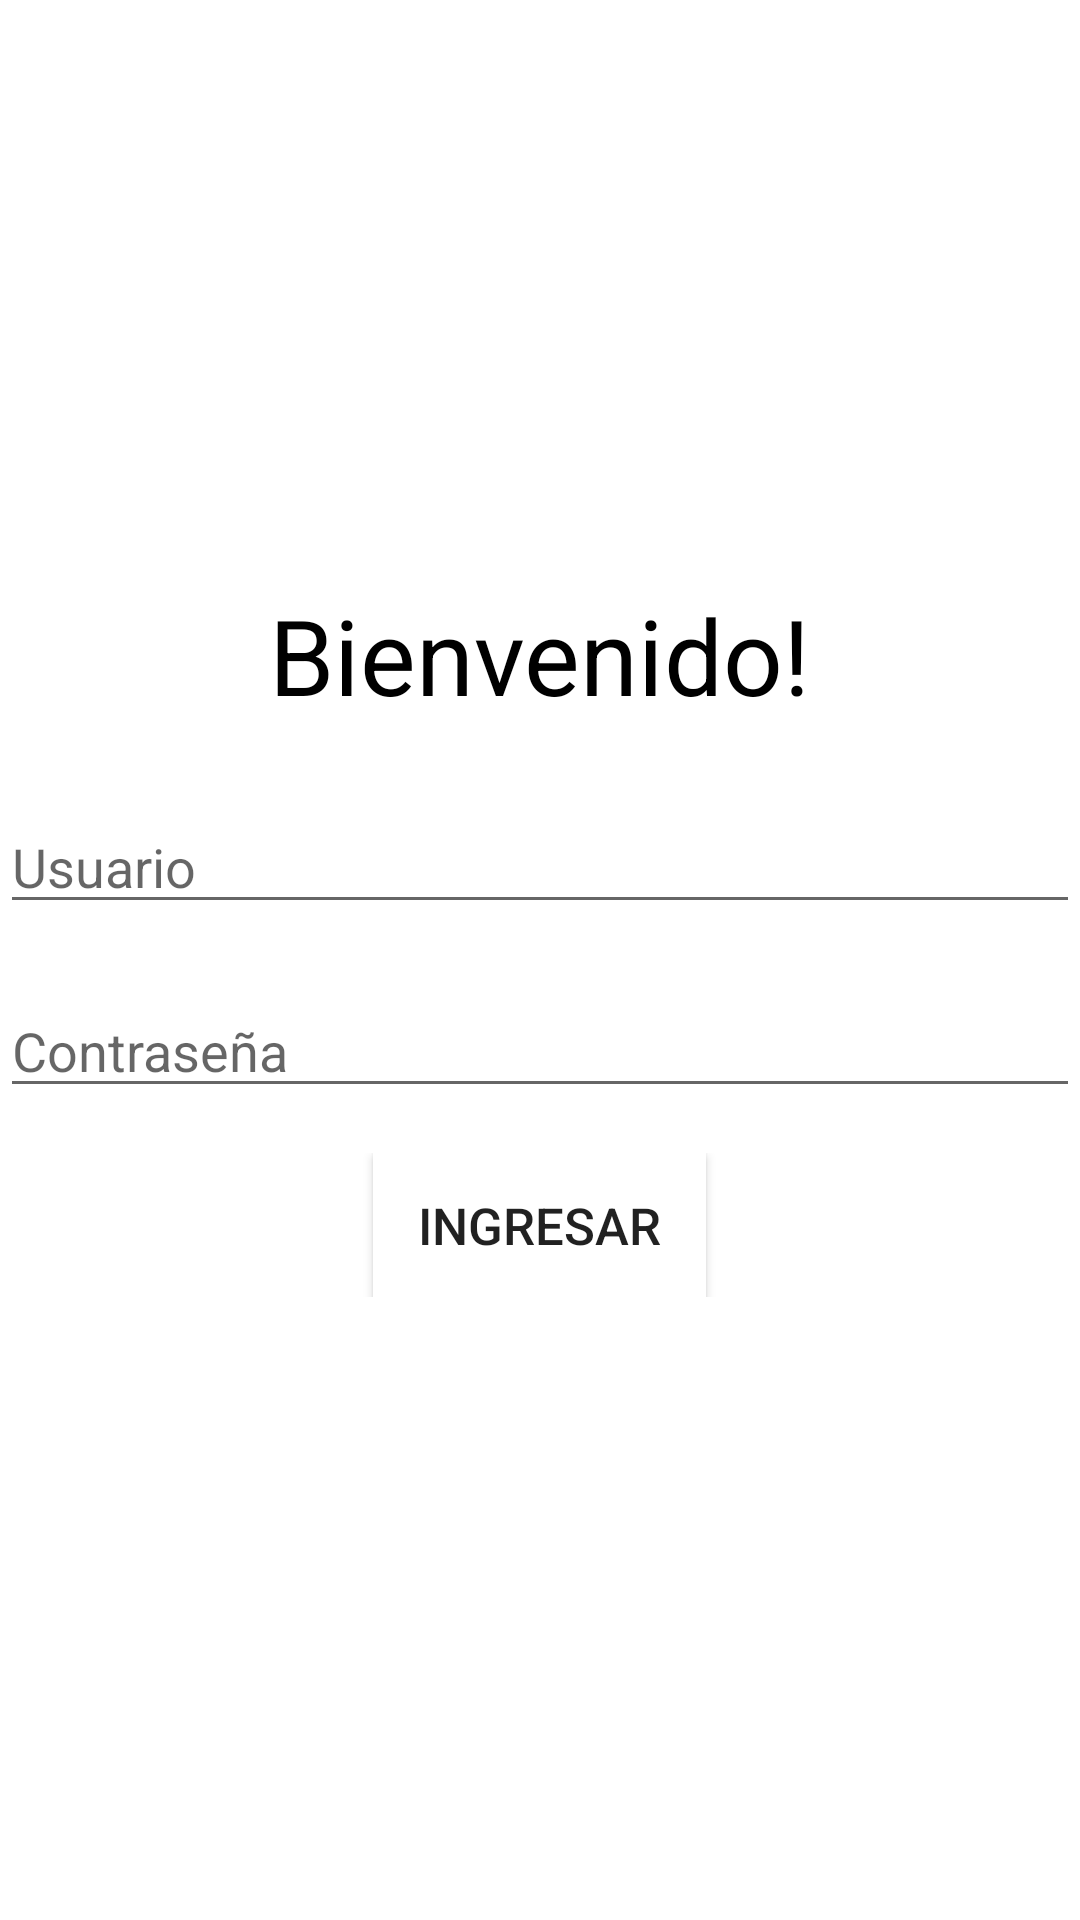

Layout XML and referenced resources for this Android screen:
<!-- AndroidManifest.xml: application theme Theme.FruitsAndVegetables -->
<!-- res/layout/activity_main.xml -->
<?xml version="1.0" encoding="utf-8"?>
<LinearLayout xmlns:android="http://schemas.android.com/apk/res/android"
    xmlns:app="http://schemas.android.com/apk/res-auto"
    xmlns:tools="http://schemas.android.com/tools"
    android:layout_width="match_parent"
    android:layout_height="match_parent"
    android:background="@color/white"
    android:orientation="vertical"
    tools:context=".MainActivity">
    <ImageView
        android:id="@+id/imgLogin"
        android:layout_width="150dp"
        android:layout_height="150dp"
        android:layout_marginTop="45dp"
        android:src="@drawable/icono"
        android:layout_gravity="center"/>

    <TextView
        android:id="@+id/txtBienvenida"
        android:layout_width="wrap_content"
        android:layout_height="wrap_content"
        android:layout_gravity="center"
        android:text="Bienvenido!"
        android:textColor="@color/black"
        android:textSize="35sp" />

    <EditText
        android:layout_marginTop="25dp"
        android:id="@+id/txtUsername"
        android:layout_width="match_parent"
        android:layout_height="wrap_content"
        android:autofillHints="Usuario"
        android:hint="Usuario"
        android:inputType="text"
        tools:ignore="LabelFor" />

    <EditText
        android:id="@+id/txtPassword"
        android:layout_width="match_parent"
        android:layout_height="wrap_content"
        android:layout_marginTop="20dp"
        android:autofillHints="Contraseña"
        android:hint="Contraseña"
        android:inputType="textPassword"
        tools:ignore="LabelFor" />

    <LinearLayout
        android:layout_marginTop="15dp"
        android:layout_width="match_parent"
        android:layout_height="wrap_content"
        android:gravity="center">

        <Button
            android:id="@+id/btningresar"
            android:layout_width="wrap_content"
            android:layout_height="wrap_content"
            android:background="#FFF"
            android:paddingStart="15dp"
            android:paddingEnd="15dp"
            android:text="Ingresar"
            android:textSize="17sp" />


             />
</LinearLayout>


</LinearLayout>
<!-- resources referenced by this layout -->
<resources>
  <color name="black">#FF000000</color>
  <color name="white">#FFFFFFFF</color>
  <style name="Theme.FruitsAndVegetables" parent="Theme.MaterialComponents.DayNight.DarkActionBar">
          
          <item name="colorPrimary">@color/purple_500</item>
          <item name="colorPrimaryVariant">@color/purple_700</item>
          <item name="colorOnPrimary">@color/white</item>
          
          <item name="colorSecondary">@color/teal_200</item>
          <item name="colorSecondaryVariant">@color/teal_700</item>
          <item name="colorOnSecondary">@color/black</item>
          
          <item name="android:statusBarColor" tools:targetApi="l">?attr/colorPrimaryVariant</item>
          
      </style>
  <color name="purple_500">#1D8307</color>
  <color name="purple_700">#047008</color>
  <color name="teal_200">#F195A2</color>
  <color name="teal_700">#D3FCFC</color>
</resources>
